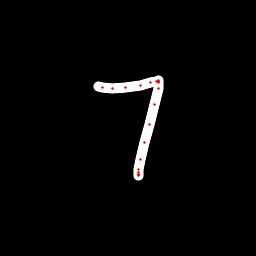

Values plotted in this chart, from the file beside it:
x, y, hover, eod
98.83, 86.72, 0.0, 0.0
102.7, 87.44, 0.0, 0.0
112.5, 88.05, 0.0, 0.0
126, 87.42, 0.0, 0.0
140.6, 85.24, 0.0, 0.0
150.6, 82.72, 0.0, 0.0
156.5, 81.16, 0.0, 0.0
158.6, 80.69, 0.0, 0.0
158.5, 81.12, 0.0, 0.0
158.5, 81.59, 0.0, 0.0
158.6, 82.37, 0.0, 0.0
158.2, 88.28, 0.0, 0.0
154.2, 104.6, 0.0, 0.0
149.3, 124.6, 0.0, 0.0
144.9, 142.1, 0.0, 0.0
140.4, 159.7, 0.0, 0.0
138.8, 169.5, 0.0, 0.0
138.8, 172.7, 0.0, 0.0
138.8, 174.8, 0.0, 0.0
138.9, 175.4, 0.0, 0.0
138.7, 175, 0.0, 1.0
